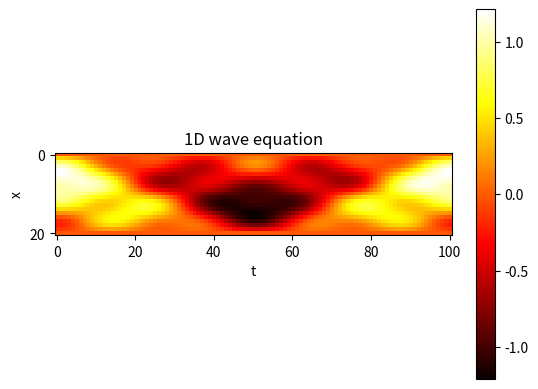

Reproduce this figure in Python.
# [redacted]

# 1D wave equation. Dirichlet conditions in 1D. Based on wave1b.py

import math
import numpy as np
import matplotlib.pyplot as plt

# Given mesh points as arrays x and t (x[i], t[j])
Nx, Nt, L, T, c = 20, 100, 1.0, 2.0, 1.0
t = np.linspace(0, T, num=Nt+1, dtype=float)   # t in [0,T]
x = np.linspace(0, L, num=Nx+1, dtype=float)   # x in [0,L]
dx = x[1] - x[0]
dt = t[1] - t[0]
r = (c*dt/dx)**2
print ( "r = {}".format(r) )
assert r < 1

u = np.empty( (Nx+1,Nt+1), dtype=float )  # all results

# initial condition, t=0, j=0
# initial shape of the string
# combination of three different sinusoids
u[:,0] = (np.sin(np.pi * x) + (1/2) * np.sin(2 * np.pi * x)
          + (1/4) * np.sin(4 * np.pi * x))

u[0,0] = 0.0
u[Nx,0] = 0.0

assert abs(u[0,0]) < 1e-6 and abs(u[Nx,0]) < 1e-6

# boundary condition, x=0 and x=L
u[0,:] = 0.0
u[Nx,:] = 0.0

#for i in range(1,Nx):   # initial condition j=1
u[1:-1,1] = u[1:-1,0] + (r*0.5)*( u[:-2,0] -2*u[1:-1,0] + u[2:,0] )

# iteration/solution the linear algebraic equations
for j in range(1,Nt):
    u[1:-1,j+1] = -u[1:-1,j-1] +2*u[1:-1,j] + r*(u[:-2,j] -2*u[1:-1,j] + u[2:,j])

# visualization
plt.title("1D wave equation")
plt.xlabel("t")
plt.ylabel("x")

plt.imshow(u, cmap='hot', interpolation='nearest')

plt.colorbar()
plt.show()
